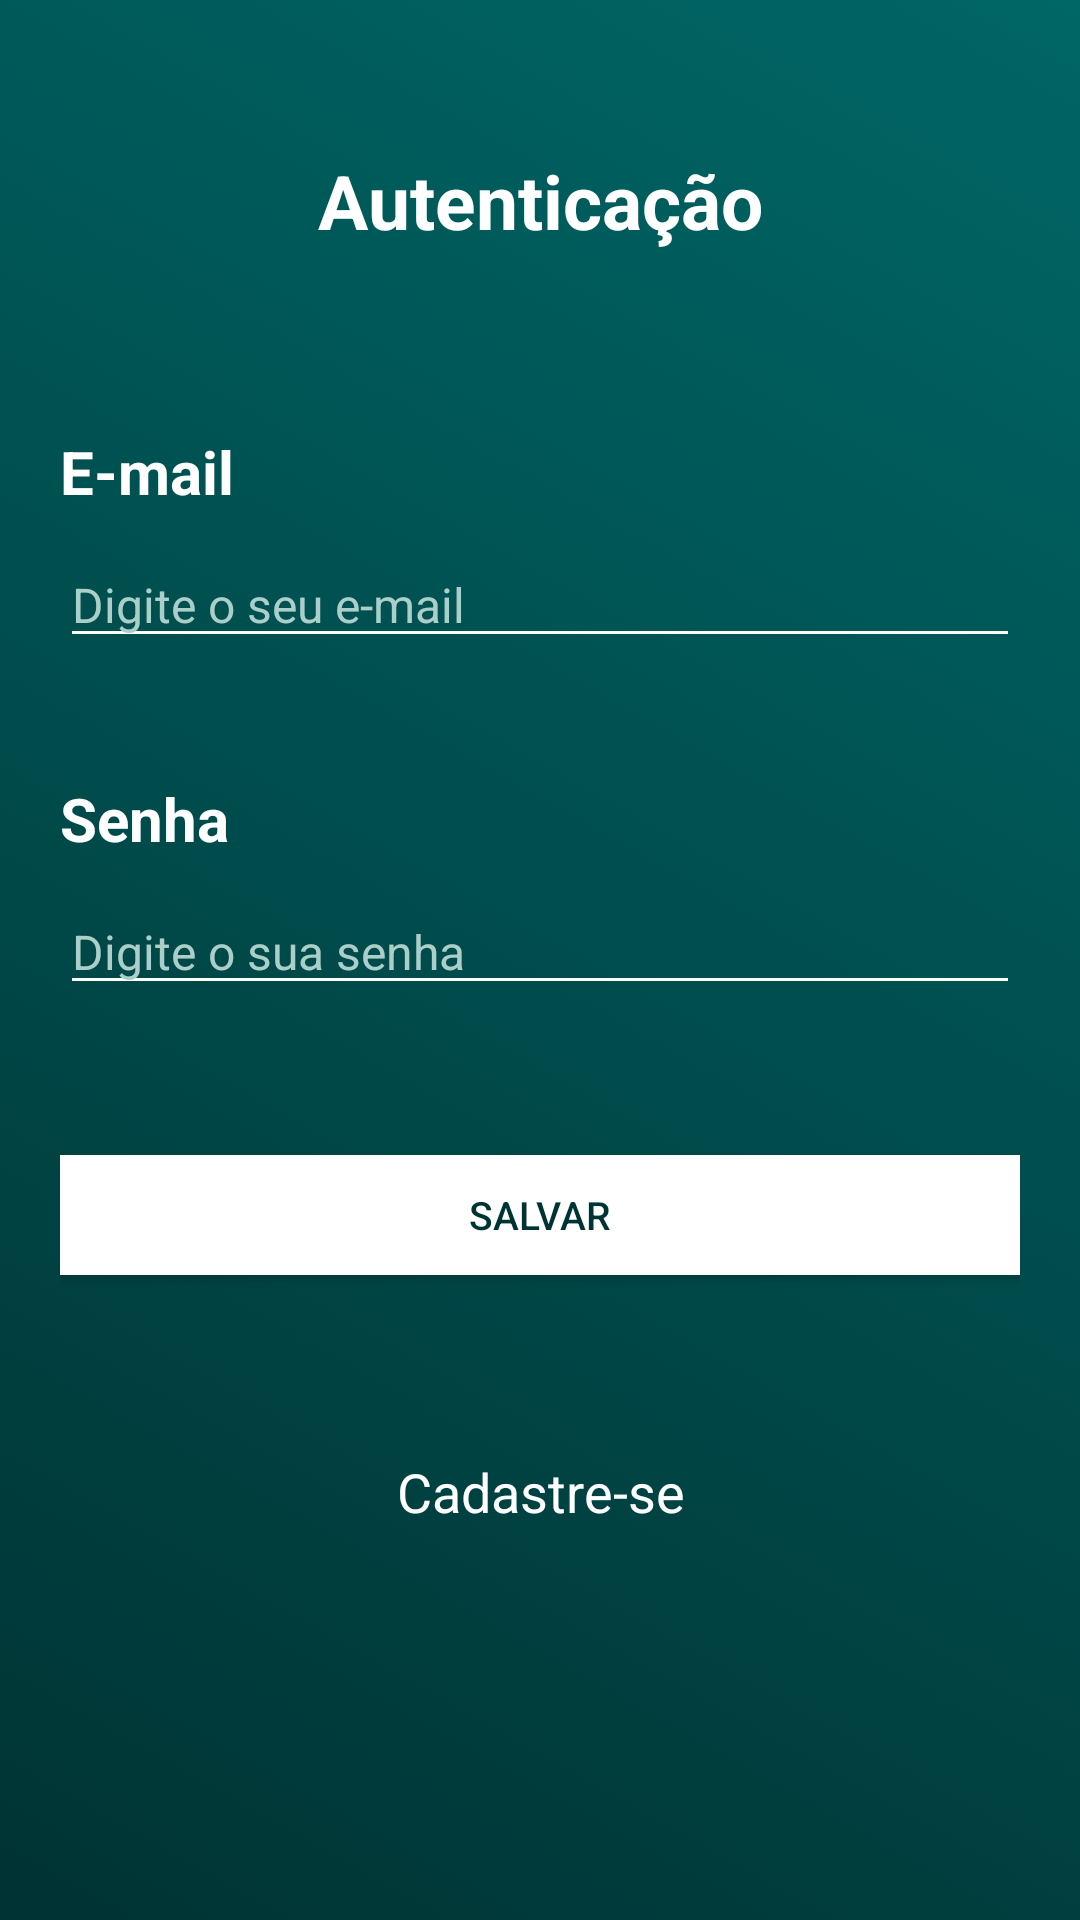

Here is an Android app screen rendered from its layout file. Give the layout XML and the strings, colors and styles it references.
<!-- AndroidManifest.xml: application theme AppTheme -->
<!-- res/layout/activity_login.xml -->
<?xml version="1.0" encoding="utf-8"?>
<LinearLayout xmlns:android="http://schemas.android.com/apk/res/android"
    xmlns:app="http://schemas.android.com/apk/res-auto"
    xmlns:tools="http://schemas.android.com/tools"
    android:layout_width="match_parent"
    android:layout_height="match_parent"
    android:background="@drawable/gradient_effect"
    android:orientation="vertical"
    android:padding="20dp"
    tools:context="com.digitalindividual.bernadete.LoginActivity">

    <TextView
        android:layout_width="match_parent"
        android:layout_height="wrap_content"
        android:textSize="25sp"
        android:textStyle="bold"
        android:layout_marginTop="30dp"
        android:gravity="center_horizontal"
        android:textColor="@color/colorTextAlternative"
        android:text="@string/autentication_title"/>

    <TextView
        android:layout_width="match_parent"
        android:layout_height="wrap_content"
        android:textSize="20sp"
        android:textStyle="bold"
        android:layout_marginTop="60dp"
        android:textColor="@color/colorTextAlternative"
        android:text="@string/email_title"/>

    <EditText
        android:layout_width="match_parent"
        android:layout_height="wrap_content"
        android:layout_marginTop="10dp"
        android:textSize="16sp"
        android:hint="Digite o seu e-mail"
        android:textColor="@color/colorTextAlternative"
        android:textColorHint="@color/colorCyan"
        android:backgroundTint="@color/colorTextAlternative"
        android:id="@+id/txt_email"
        android:inputType="text"/>

    <TextView
        android:layout_width="match_parent"
        android:layout_height="wrap_content"
        android:textSize="20sp"
        android:textStyle="bold"
        android:layout_marginTop="40dp"
        android:textColor="@color/colorTextAlternative"
        android:text="@string/password_title"/>

    <EditText
        android:layout_width="match_parent"
        android:layout_height="wrap_content"
        android:hint="Digite o sua senha"
        android:layout_marginTop="10dp"
        android:textSize="16sp"
        android:textColor="@color/colorTextAlternative"
        android:textColorHint="@color/colorCyan"
        android:backgroundTint="@color/colorTextAlternative"
        android:id="@+id/txt_senha"
        android:inputType="textPassword"/>

    <Button
        android:layout_width="match_parent"
        android:layout_height="40dp"
        android:text="@string/save"
        android:textSize="13sp"
        android:textColor="@color/colorPrimaryDark"
        android:background="@color/colorTextAlternative"
        android:onClick="login"
        android:layout_marginTop="50dp"/>

    <TextView
        android:layout_width="match_parent"
        android:layout_height="wrap_content"
        android:textSize="18sp"
        android:layout_marginTop="60dp"
        android:gravity="center_horizontal"
        android:textColor="@color/colorTextAlternative"
        android:text="@string/register"/>


</LinearLayout>
<!-- resources referenced by this layout -->
<resources>
  <color name="colorCyan">#abcec9</color>
  <color name="colorPrimaryDark">#003333</color>
  <color name="colorTextAlternative">#FFFFFF</color>
  <!-- drawable gradient_effect (drawable) -->
  <?xml version="1.0" encoding="utf-8"?>
  <selector xmlns:android="http://schemas.android.com/apk/res/android">
      <item>
          <shape xmlns:android="http://schemas.android.com/apk/res/android">
              <gradient
                  android:startColor="@color/colorPrimaryDark"
                  android:endColor="@color/cyanAccent"
                  android:angle="45" />
          </shape>
      </item>
  </selector>
  <string name="autentication_title">Autenticação</string>
  <string name="email_title">E-mail</string>
  <string name="password_title">Senha</string>
  <string name="register">Cadastre-se</string>
  <string name="save">Salvar</string>
  <style name="AppTheme" parent="Theme.AppCompat.Light.NoActionBar">
          
          <item name="colorPrimary">@color/colorPrimary</item>
          <item name="colorPrimaryDark">@color/colorPrimaryDark</item>
          <item name="colorAccent">@color/colorAccent</item>
      </style>
  <color name="cyanAccent">#006666</color>
  <color name="colorPrimary">#004c4c</color>
  <color name="colorAccent">#FFFFFF</color>
</resources>
